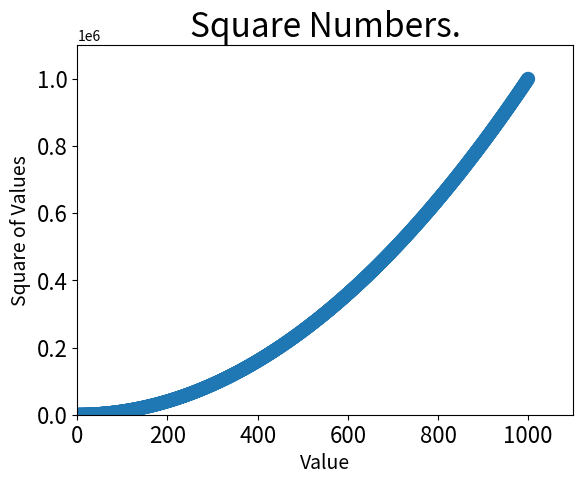

Source code (Python):
# 删除数据点的轮廓
import matplotlib.pyplot as plt
x_values = list(range(1, 1001))
y_values = [x**2 for x in x_values]

# 设置图表标题并给坐标轴加上标签
plt.title("Square Numbers.", fontsize=24)
plt.xlabel("Value", fontsize=14)
plt.ylabel("Square of Values", fontsize=14)
plt.tick_params(axis="both", labelsize=16)
# 依次从每个列表中读取一个值来绘制一个点
plt.scatter(x_values, y_values, s=100, edgecolor='none')

# 设置每个坐标轴的取值范围，四个参数分别对应X轴的最小值和最大值，Y轴的最小值和最大值
plt.axis([0, 1100, 0, 1100000])
plt.show()